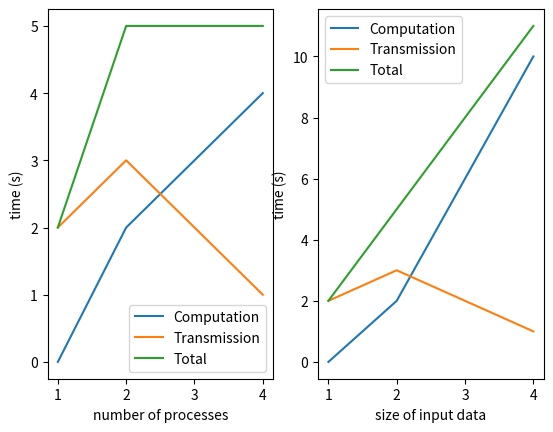

Generate this figure with matplotlib:
import matplotlib.pyplot as plt


def show_time(data):
    x_data = [t[0] for t in data]
    computation = [t[1] for t in data]
    transmission = [t[2] for t in data]
    total = [t[1] + t[2] for t in data]

    comp_plot, = plt.plot(x_data, computation)
    trans_plot, = plt.plot(x_data, transmission)
    total_plot, = plt.plot(x_data, total)

    plt.legend([comp_plot, trans_plot, total_plot], [
        "Computation", "Transmission", "Total"])


data = [
    (1, 0, 2),
    (2, 2, 3),
    (4, 4, 1),
]

plt.subplot(1, 2, 1)
plt.ylabel("time (s)")
plt.xlabel("number of processes")
show_time(data)

data = [
    (1, 0, 2),
    (2, 2, 3),
    (4, 10, 1),
]

plt.subplot(1, 2, 2)
plt.ylabel("time (s)")
plt.xlabel("size of input data")
show_time(data)

plt.show()
